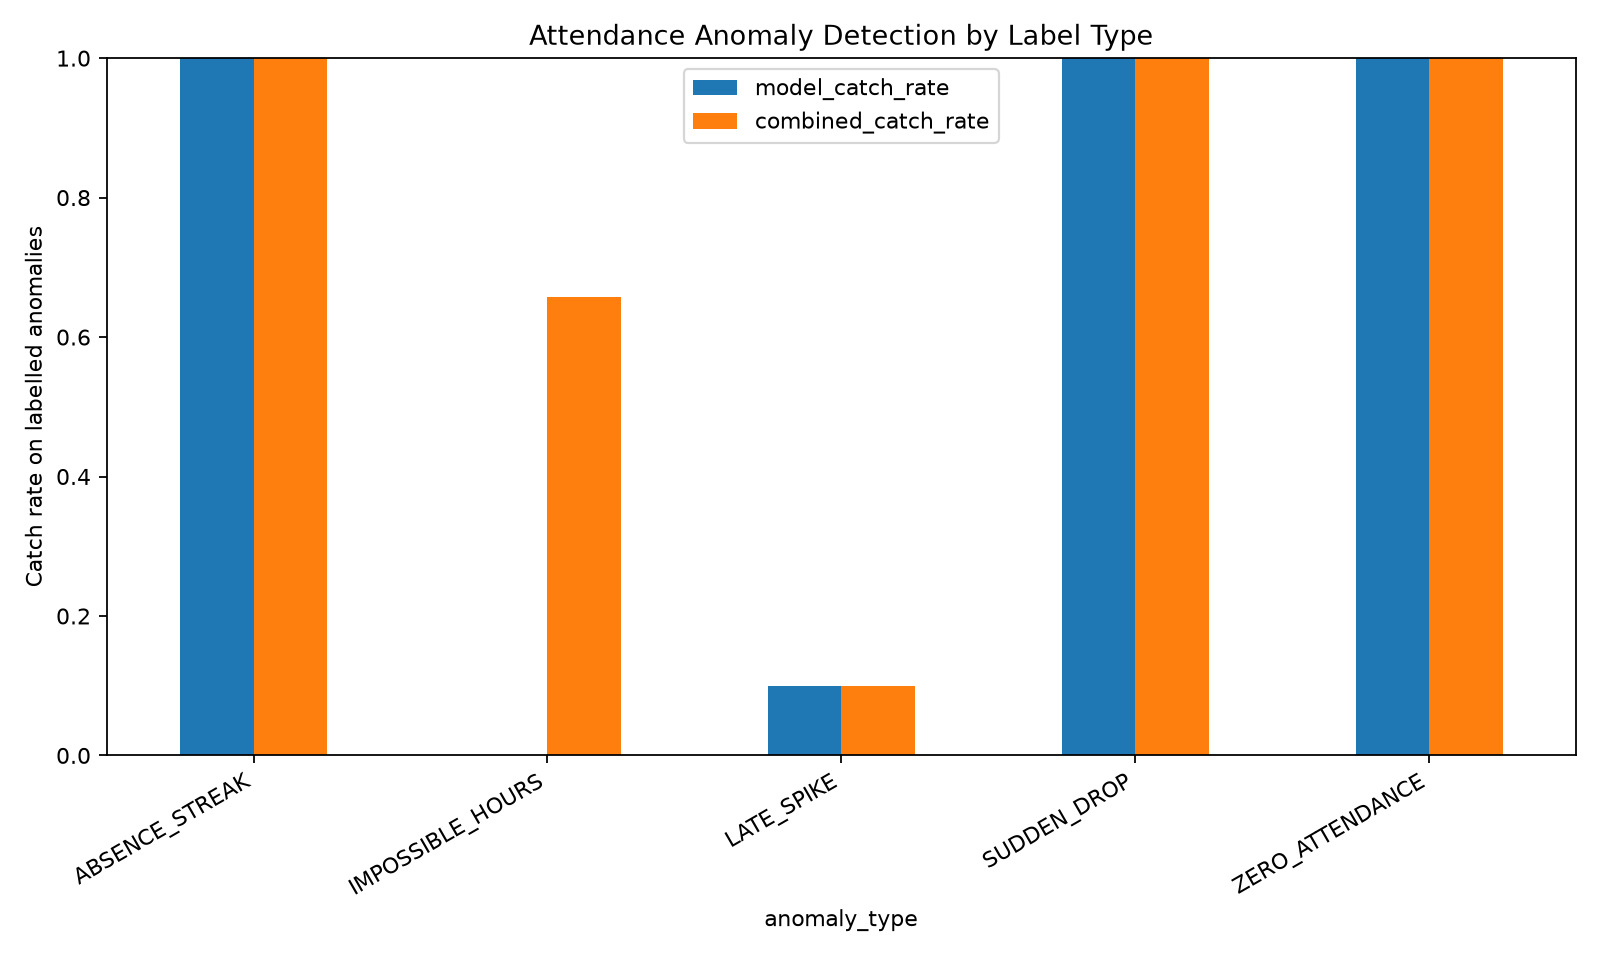

The data file committed next to this chart (first rows):
anomaly_type, labelled_count, model_caught, model_missed, model_catch_rate, combined_caught, combined_missed, combined_catch_rate
ABSENCE_STREAK, 40, 40, 0, 1.0, 40, 0, 1.0
IMPOSSIBLE_HOURS, 35, 0, 35, 0.0, 23, 12, 0.6571
LATE_SPIKE, 30, 3, 27, 0.1, 3, 27, 0.1
SUDDEN_DROP, 30, 30, 0, 1.0, 30, 0, 1.0
ZERO_ATTENDANCE, 15, 15, 0, 1.0, 15, 0, 1.0
